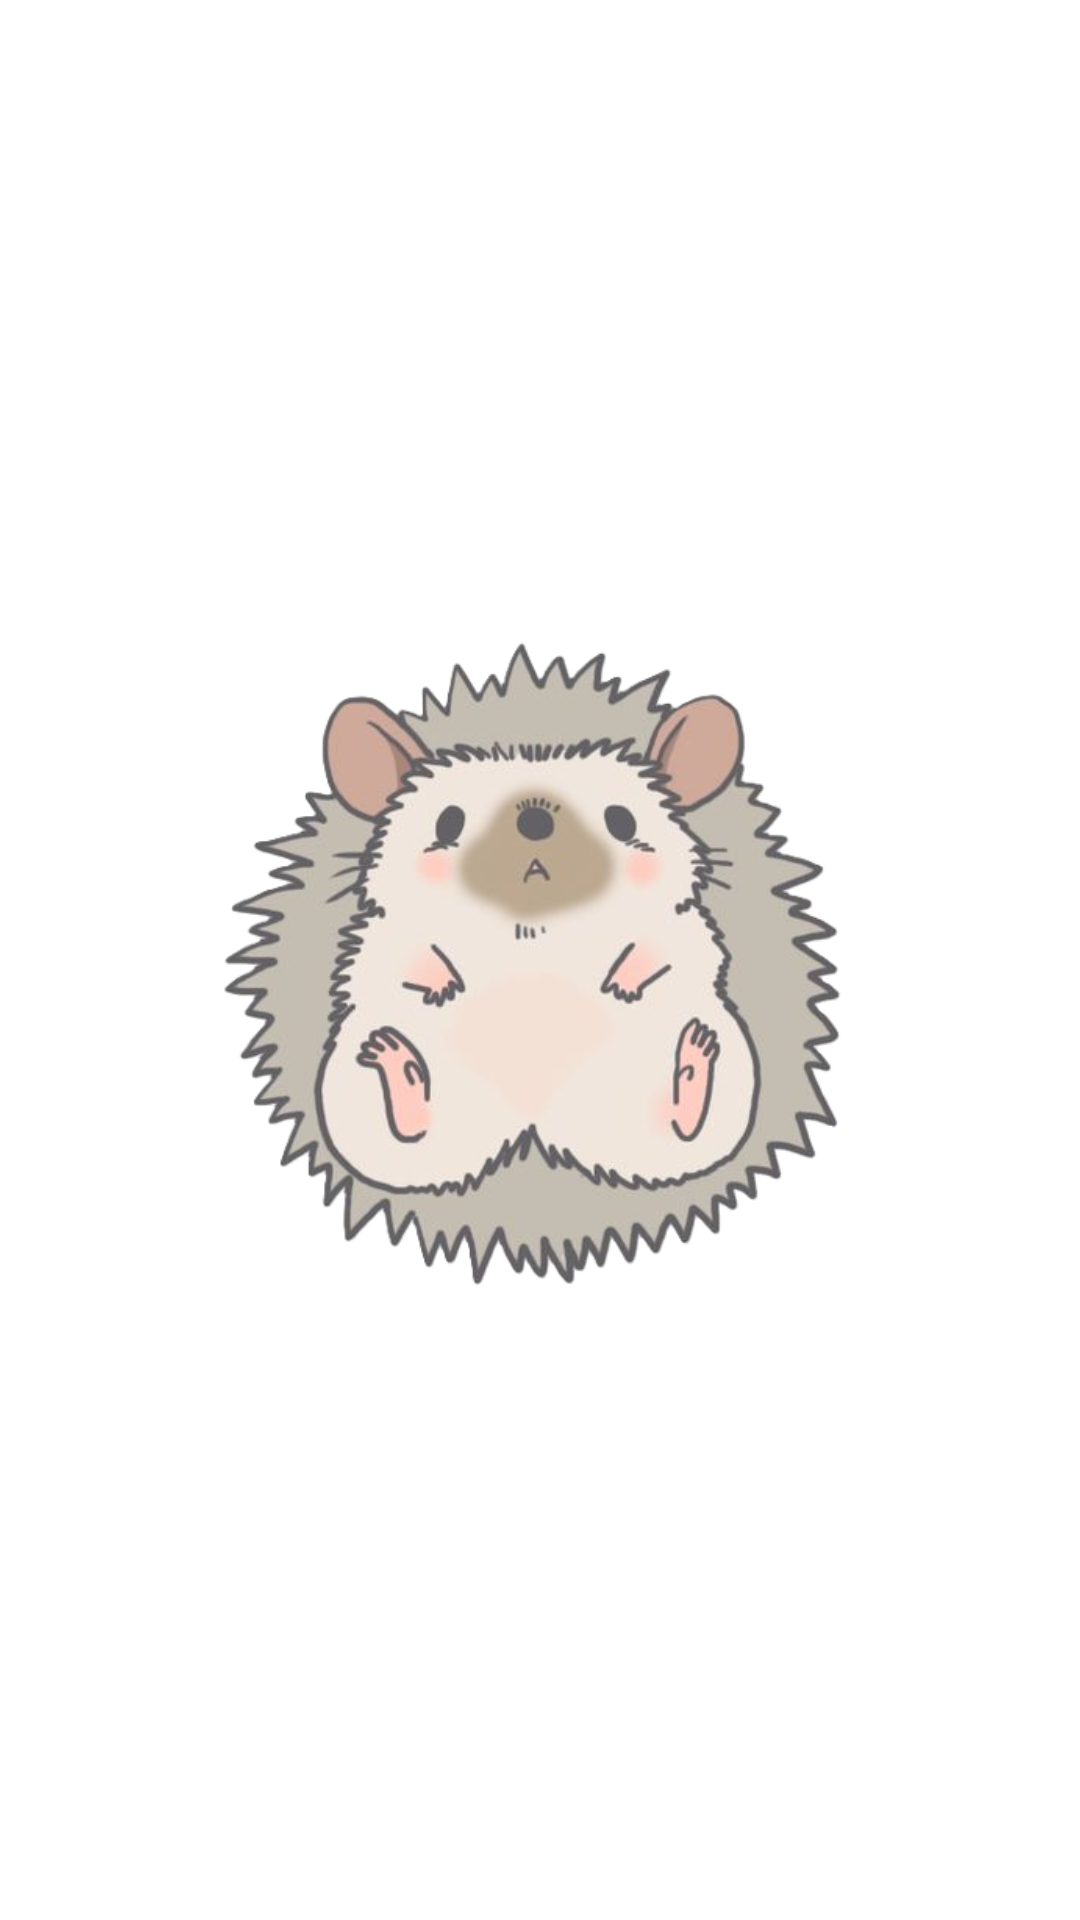

Write the Android layout XML for this screen, with the resource values it uses.
<!-- AndroidManifest.xml: application theme Theme.AppCompat.Light.DarkActionBar -->
<!-- res/layout/activity_splash.xml -->
<LinearLayout xmlns:android="http://schemas.android.com/apk/res/android"
    android:layout_width="match_parent"
    android:layout_height="match_parent"
    android:gravity="center"
    android:orientation="vertical"
    android:background="@color/white">

    <ImageView
        android:layout_width="250dp"
        android:layout_height="250dp"
        android:background="@color/white"
        android:contentDescription="Logo de erizo"
        android:scaleType="fitCenter"
        android:src="@drawable/erizo" />
</LinearLayout>
<!-- resources referenced by this layout -->
<resources>
  <!-- drawable erizo: png bitmap (drawable, 192395 bytes) -->
  <!-- not gathered from this repository: default colours our renderer supplied (Android Studio template values) -->
  <color name="white">#FFFFFFFF</color>
</resources>
